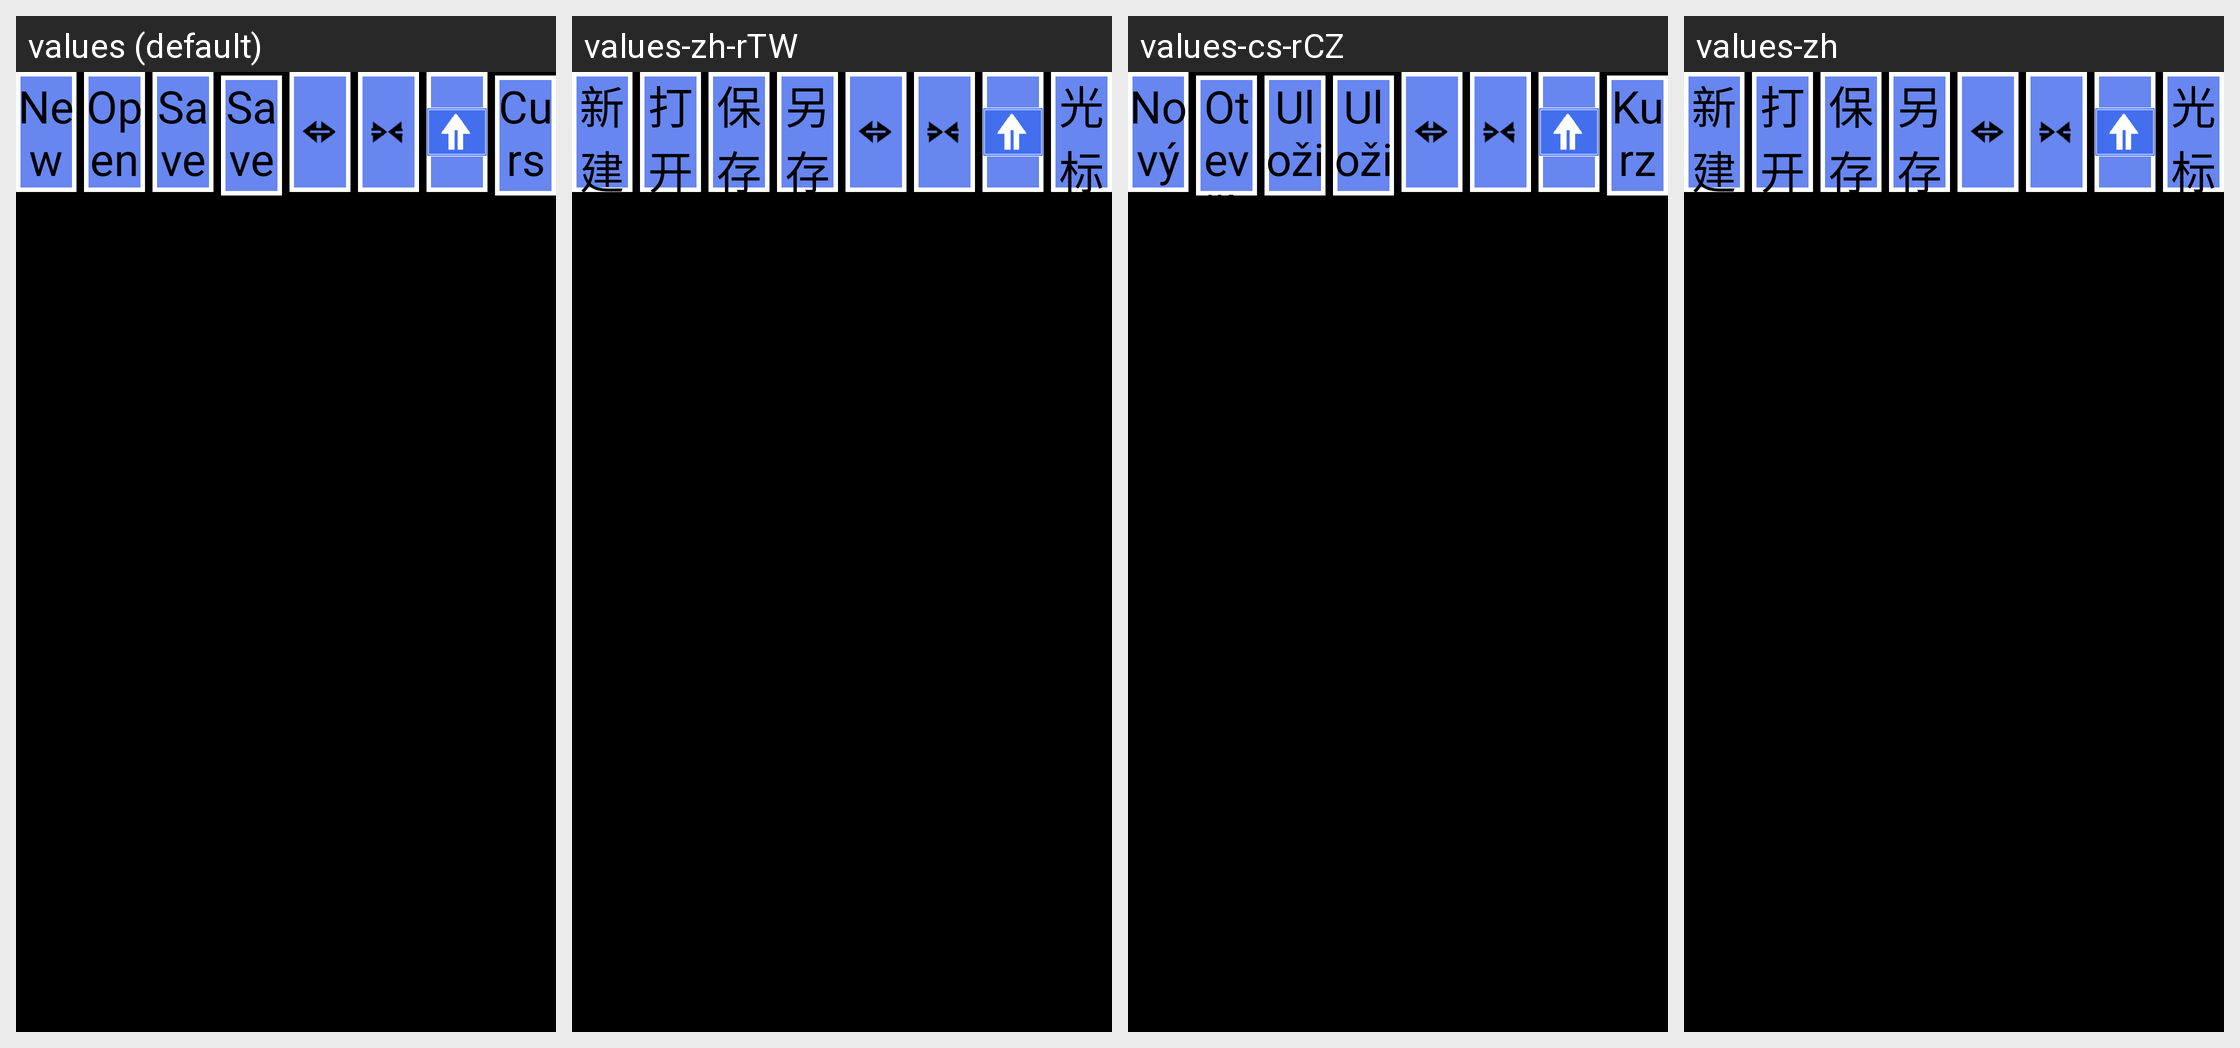

Locale-by-locale string values for the Android screen shown in this grid:
Android screen res/layout/edit_small_button.xml rendered under 4 locales, left to right: values (default), values-zh-rTW, values-cs-rCZ, values-zh. Device: Nexus 5 (rendered at 1080×1920; each locale shown at half size, 540×960, under a caption strip naming it); theme android:Theme.NoTitleBar.Fullscreen.
Other locales in the repository, not shown: values-de, values-es, values-fr, values-it, values-it-rIT, values-ja, values-ko, values-pt-rBR, values-pt-rPT, values-ru-rRU, values-tr, values-zh-rCN.
Strings drawn on this screen, with the default value and each locale's value (text and hints the layout hard-codes, and strings that could not be matched under every locale, appear in the picture but are not listed):

str_btn_new
  values: New
  values-zh-rTW: 新建
  values-cs-rCZ: Nový
  values-zh: 新建

str_btn_save
  values: Save
  values-zh-rTW: 保存
  values-cs-rCZ: Uložit
  values-zh: 保存
